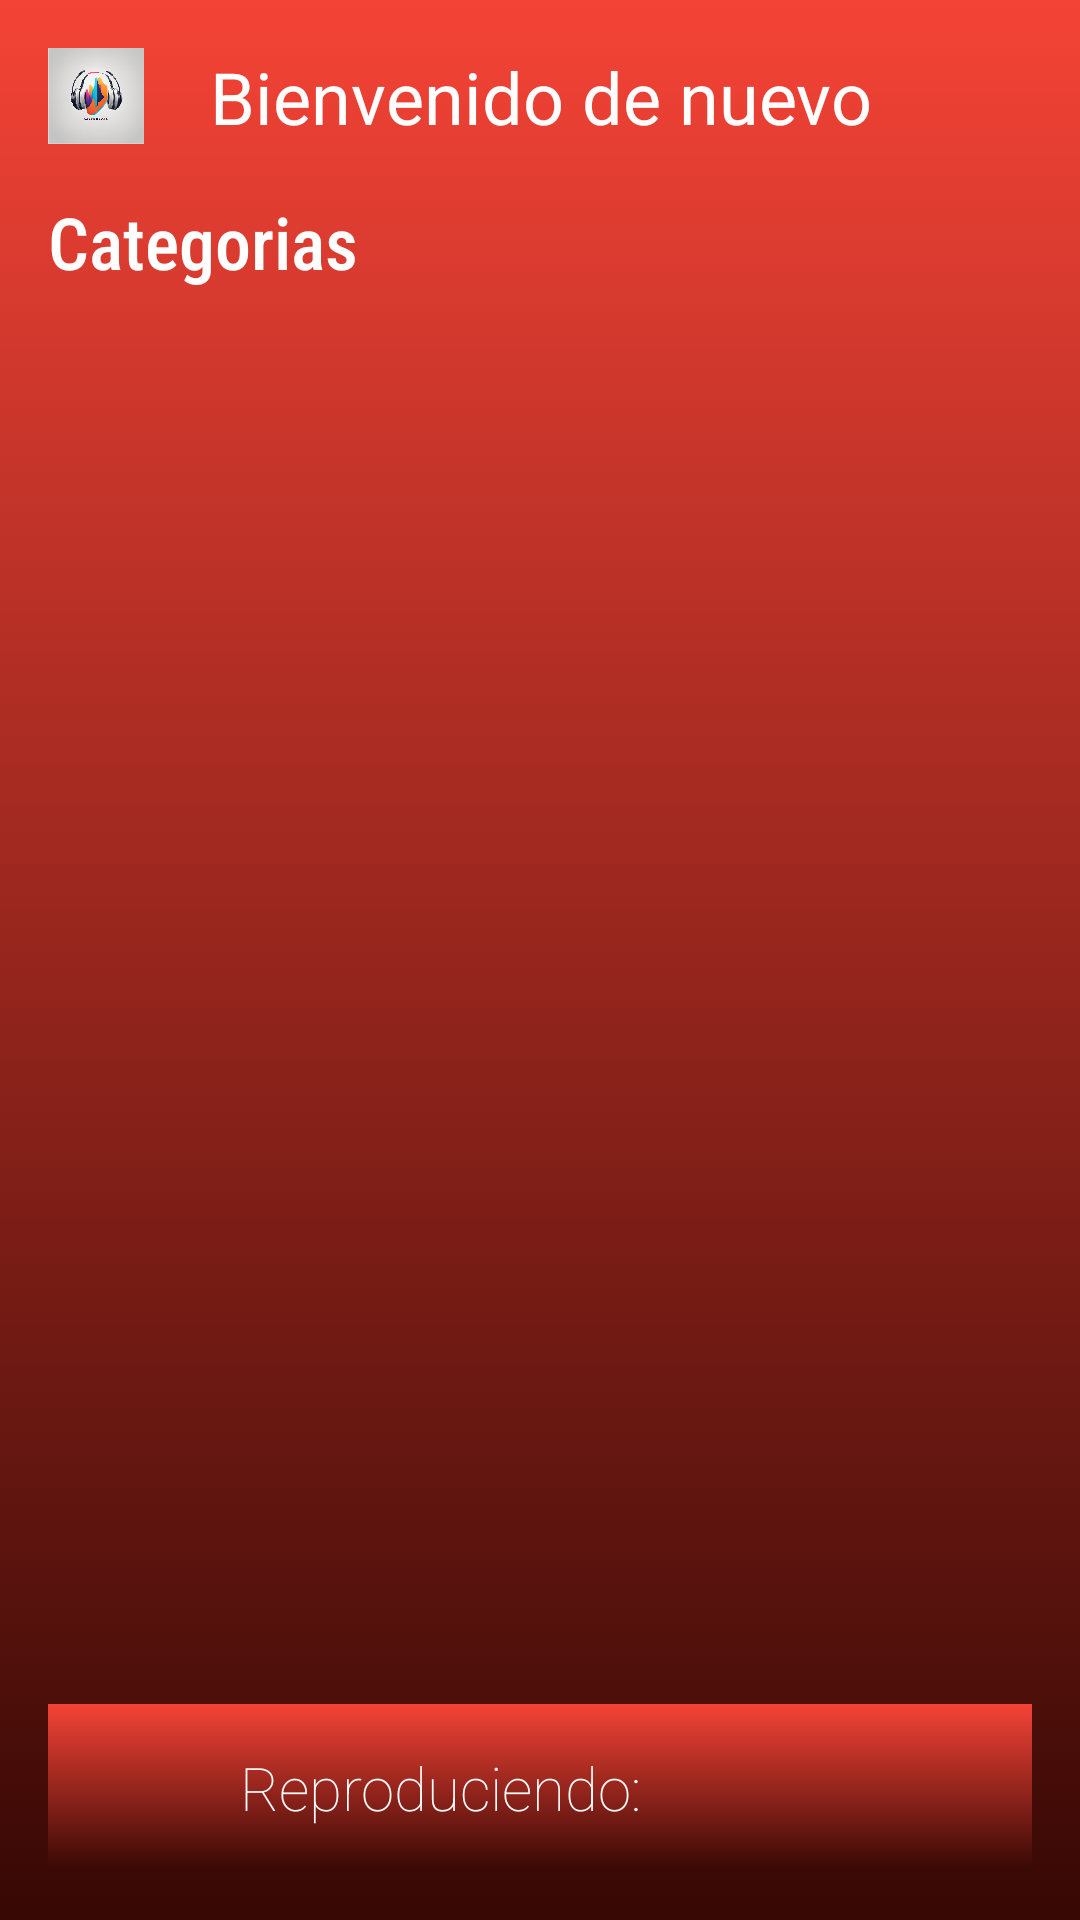

This screen was rendered from an Android layout file. Write that file and the resources it references.
<!-- AndroidManifest.xml: application theme Theme.Design.NoActionBar -->
<!-- res/layout/activity_main.xml -->
<?xml version="1.0" encoding="utf-8"?>
<RelativeLayout xmlns:android="http://schemas.android.com/apk/res/android"
    xmlns:app="http://schemas.android.com/apk/res-auto"
    xmlns:tools="http://schemas.android.com/tools"
    android:id="@+id/main"
    android:layout_width="match_parent"
    android:layout_height="match_parent"
    android:background="@drawable/background"
    android:padding="16dp"
    tools:context=".MainActivity">

<RelativeLayout
    android:layout_width="match_parent"
    android:layout_height="wrap_content"
    android:id="@+id/barraHerramientas">
    <ImageView
        android:layout_width="32dp"
        android:layout_height="32dp"
        android:src="@drawable/logo"
        android:layout_centerVertical="true"/>
    <TextView
        android:layout_width="match_parent"
        android:layout_height="wrap_content"
        android:text="@string/Bienvenida"
        android:textColor="@color/white"
        android:textSize="24sp"
        android:gravity="center"/>

    <ImageView
        android:layout_width="32dp"
        android:layout_height="32dp"
        android:src="@drawable/item_mennu"
        android:layout_alignParentEnd="true"
        android:layout_centerVertical="true"/>

</RelativeLayout>

    <ScrollView
        android:layout_width="match_parent"
        android:layout_height="match_parent"
        android:layout_marginTop="16dp"
        android:layout_above="@id/player_view"
        android:layout_below="@id/barraHerramientas">


        <LinearLayout
            android:layout_width="match_parent"
            android:layout_height="match_parent"
            android:orientation="vertical">
            <TextView
                android:layout_width="wrap_content"
                android:layout_height="wrap_content"
                android:text="@string/categorias"
                android:textColor="@color/white"
                android:textSize="24sp"
                android:fontFamily="sans-serif-condensed-medium"/>
            <androidx.recyclerview.widget.RecyclerView
                android:layout_width="match_parent"
                android:layout_height="wrap_content"
                android:id="@+id/categories_recycler_view"/>

            <View
                android:layout_width="match_parent"
                android:layout_height="30dp"/>


            <RelativeLayout
                android:layout_width="match_parent"
                android:layout_height="wrap_content"
                android:visibility="gone"
                android:id="@+id/section_1_main_layaout">

                <TextView
                    android:layout_width="wrap_content"
                    android:layout_height="wrap_content"
                    tools:text="Tendencias"
                    android:id="@+id/section_1_title"
                    android:textColor="@color/white"
                    android:textSize="24sp"
                    android:fontFamily="sans-serif-condensed-medium"/>

                <ImageView
                    android:layout_width="32dp"
                    android:layout_height="32dp"
                    android:layout_alignParentEnd="true"
                    android:src="@drawable/arrow_right"/>

                <androidx.recyclerview.widget.RecyclerView
                    android:layout_width="match_parent"
                    android:layout_height="wrap_content"
                    android:layout_below="@id/section_1_title"
                    android:id="@+id/section_1_recycler_view"/>

            </RelativeLayout>



            <RelativeLayout
                android:layout_width="match_parent"
                android:layout_height="wrap_content"
                android:visibility="gone"
                android:id="@+id/section_2_main_layaout">

                <TextView
                    android:layout_width="wrap_content"
                    android:layout_height="wrap_content"
                    tools:text="Éxitos España"
                    android:id="@+id/section_2_title"
                    android:textColor="@color/white"
                    android:textSize="24sp"
                    android:fontFamily="sans-serif-condensed-medium"/>

                <ImageView
                    android:layout_width="32dp"
                    android:layout_height="32dp"
                    android:layout_alignParentEnd="true"
                    android:src="@drawable/arrow_right"/>

                <androidx.recyclerview.widget.RecyclerView
                    android:layout_width="match_parent"
                    android:layout_height="wrap_content"
                    android:layout_below="@id/section_2_title"
                    android:id="@+id/section_2_recycler_view"/>

            </RelativeLayout>

        </LinearLayout>


    </ScrollView>

    <RelativeLayout
        android:layout_width="match_parent"
        android:layout_height="wrap_content"
        android:layout_alignParentBottom="true"
        android:background="@drawable/background"
        android:padding="8dp"
        android:id="@+id/player_view"
        >

        <ImageView
            android:layout_width="40dp"
            android:layout_height="40dp"
            android:id="@+id/song_cover_image_view" />

        <TextView
            android:layout_width="wrap_content"
            android:layout_height="wrap_content"
            android:text="@string/reproduciendo"
            android:textColor="@color/white"
            android:textSize="20sp"
            android:layout_toEndOf="@id/song_cover_image_view"
            android:paddingStart="16dp"
            android:layout_centerVertical="true"
            android:id="@+id/songTitleView"
            android:fontFamily="sans-serif-thin"/>

    </RelativeLayout>


</RelativeLayout>
<!-- resources referenced by this layout -->
<resources>
  <color name="white">#FFFFFFFF</color>
  <!-- drawable background (drawable) -->
  <?xml version="1.0" encoding="utf-8"?>
  <selector xmlns:android="http://schemas.android.com/apk/res/android">
  <item>
  
      <shape>
  
          <gradient android:startColor="#F44336" android:endColor="#370804"
              android:angle="60"/>
      </shape>
  </item>
  </selector>
  <!-- drawable logo: png bitmap (drawable, 197611 bytes) -->
  <string name="Bienvenida">Bienvenido de nuevo</string>
  <string name="categorias">Categorias</string>
  <string name="reproduciendo">Reproduciendo:</string>
</resources>
